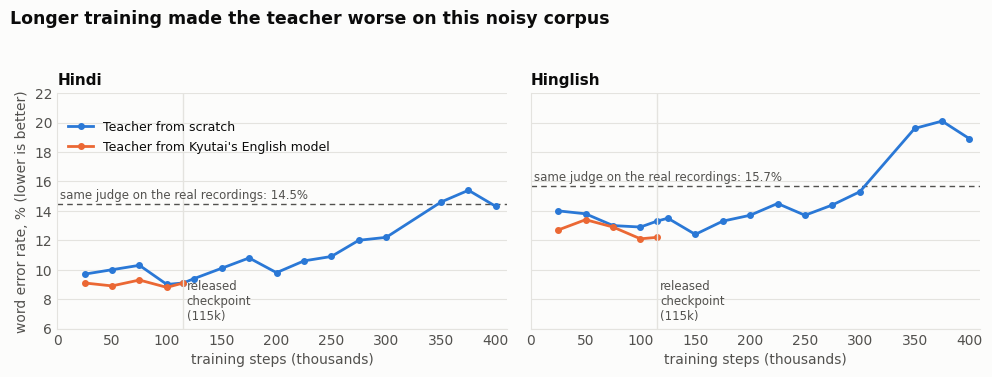

Source code (Python): (Note: this script raises an exception after producing the figure.)
"""README figures. Numbers are copied from notes/experiments.md (held-out benchmark, IndicConformer WER)."""
import matplotlib
matplotlib.use("Agg")
import matplotlib.pyplot as plt

SURFACE, INK, MUTED, GRID = "#fcfcfb", "#0b0b0b", "#52514e", "#e4e3df"
BLUE, ORANGE = "#2a78d6", "#eb6834"
plt.rcParams.update({"font.family": "DejaVu Sans", "font.size": 10, "axes.edgecolor": GRID, "axes.labelcolor": MUTED,
                     "xtick.color": MUTED, "ytick.color": MUTED, "figure.facecolor": SURFACE, "axes.facecolor": SURFACE,
                     "axes.spines.top": False, "axes.spines.right": False})

def style(ax):
    ax.grid(axis="y", color=GRID, linewidth=0.8); ax.set_axisbelow(True); ax.tick_params(length=0)

# 1. WER over training steps -------------------------------------------------------------------------------------
steps_a = [25, 50, 75, 100, 115, 125, 150, 175, 200, 225, 250, 275, 300, 350, 375, 400]
scratch = {"Hindi": [9.7, 10.0, 10.3, 9.0, 9.1, 9.4, 10.1, 10.8, 9.8, 10.6, 10.9, 12.0, 12.2, 14.6, 15.4, 14.3],
           "Hinglish": [14.0, 13.8, 13.0, 12.9, 13.3, 13.5, 12.4, 13.3, 13.7, 14.5, 13.7, 14.4, 15.3, 19.6, 20.1, 18.9]}
steps_b = [25, 50, 75, 100, 115]
ftlang = {"Hindi": [9.1, 8.9, 9.3, 8.8, 9.1], "Hinglish": [12.7, 13.4, 12.9, 12.1, 12.2]}
real = {"Hindi": 14.5, "Hinglish": 15.7}
fig, axes = plt.subplots(1, 2, figsize=(10, 3.8), sharey=True)
for ax, lang in zip(axes, ("Hindi", "Hinglish")):
    style(ax)
    ax.axhline(real[lang], color=MUTED, linewidth=1, linestyle=(0, (4, 3)))
    ax.text(3, real[lang] + 0.35, f"same judge on the real recordings: {real[lang]}%", color=MUTED, fontsize=8.5)
    ax.plot(steps_a, scratch[lang], color=BLUE, linewidth=2, marker="o", markersize=4, label="Teacher from scratch")
    ax.plot(steps_b, ftlang[lang], color=ORANGE, linewidth=2, marker="o", markersize=4, label="Teacher from Kyutai's English model")
    ax.axvline(115, color=GRID, linewidth=1)
    ax.text(118, 6.4, "released\ncheckpoint\n(115k)", color=MUTED, fontsize=8.5, va="bottom")
    ax.set_title(lang, loc="left", color=INK, fontsize=11, fontweight="bold"); ax.set_xlabel("training steps (thousands)")
    ax.set_ylim(6, 22); ax.set_xlim(0, 410)
axes[0].set_ylabel("word error rate, % (lower is better)")
axes[0].legend(frameon=False, loc="upper left", bbox_to_anchor=(0, 0.93), fontsize=9, labelcolor=INK)
fig.suptitle("Longer training made the teacher worse on this noisy corpus", x=0.01, ha="left", color=INK, fontsize=12.5, fontweight="bold")
fig.tight_layout(rect=(0, 0, 1, 0.94)); fig.savefig("docs/figures/wer_vs_steps.png", dpi=150); plt.close(fig)

# 2. Model family ---------------------------------------------------------------------------------------------------
models = ["Teacher\n24 layers · 316M", "Base\n12 layers · 165M", "Lite\n6 layers · 89M"]
wer = {"Hindi": [9.1, 8.5, 9.0], "Hinglish": [13.3, 11.7, 12.2]}
fig, axes = plt.subplots(1, 2, figsize=(10, 3.6), sharey=True)
for ax, lang in zip(axes, ("Hindi", "Hinglish")):
    style(ax)
    bars = ax.bar(models, wer[lang], width=0.5, color=BLUE)
    for b, v in zip(bars, wer[lang]):
        ax.text(b.get_x() + b.get_width() / 2, v + 0.3, f"{v}%", ha="center", color=INK, fontsize=10)
    ax.axhline(real[lang], color=MUTED, linewidth=1, linestyle=(0, (4, 3)))
    ax.text(2.45, real[lang] + 0.3, f"real recordings: {real[lang]}%", color=MUTED, fontsize=8.5, ha="right")
    ax.set_title(lang, loc="left", color=INK, fontsize=11, fontweight="bold"); ax.set_ylim(0, 18)
axes[0].set_ylabel("word error rate, %")
fig.suptitle("The 6-layer student matches its 24-layer teacher", x=0.01, ha="left", color=INK, fontsize=12.5, fontweight="bold")
fig.text(0.01, 0.005, "Held-out speakers, 150 sentences per set. Released checkpoints: Base at 90k and Lite at 112.5k distillation steps.",
         color=MUTED, fontsize=8.5)
fig.tight_layout(rect=(0, 0.04, 1, 0.93)); fig.savefig("docs/figures/model_family.png", dpi=150); plt.close(fig)

# 3. Reference-voice quality ------------------------------------------------------------------------------------------
voices = ["Noisy field recording\n(male, phone mic)", "Noisy field recording\n(female, phone mic)", "Clean studio reader\n(LibriVox)"]
utmos = [1.89, 2.44, 3.65]
fig, ax = plt.subplots(figsize=(7.2, 3.0)); ax.grid(axis="x", color=GRID, linewidth=0.8); ax.set_axisbelow(True); ax.tick_params(length=0)
bars = ax.barh(voices, utmos, height=0.5, color=BLUE)
for b, v in zip(bars, utmos): ax.text(v + 0.05, b.get_y() + b.get_height() / 2, f"{v:.2f}", va="center", color=INK)
ax.set_xlim(1, 4.5); ax.set_xlabel("UTMOS of generated Hindi speech (1–5, higher is better)"); ax.spines["left"].set_visible(False)
ax.set_title("Same model, same text: the reference clip sets the sound quality", loc="left", color=INK, fontsize=11.5, fontweight="bold")
fig.tight_layout(); fig.savefig("docs/figures/reference_quality.png", dpi=150); plt.close(fig)
print("ok")
